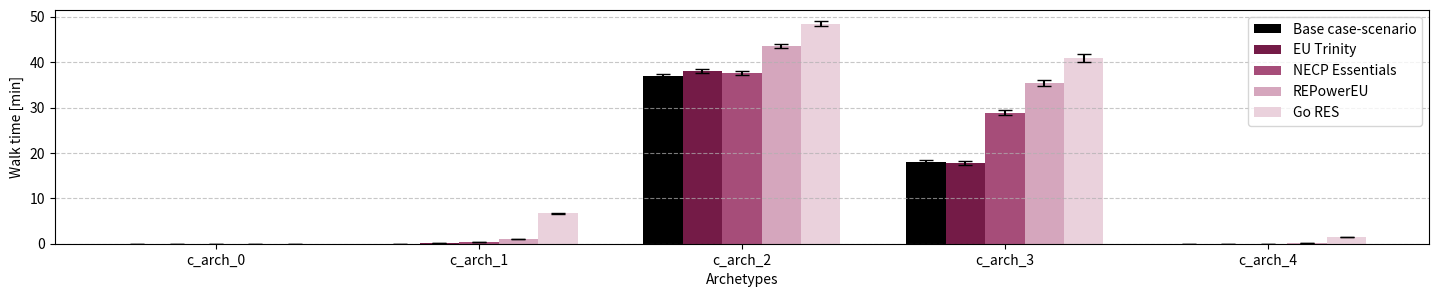

This chart was generated by the following Python code: (Note: this script raises an exception after producing the figure.)
import numpy as np
import matplotlib.pyplot as plt

# Datos comunes
arquetipos = ["c_arch_0", "c_arch_1", "c_arch_2", "c_arch_3", "c_arch_4"]
escenarios = ["Base case-scenario", "EU Trinity", "NECP Essentials", "REPowerEU", "Go RES"]

# Error porcentual por arquetipo (convertido a decimal)
errores_pct = np.array([0.31, 0.48, 1.21, 2.09, 0.48]) / 100  

n_escenarios = len(escenarios)
x = np.arange(len(arquetipos))
width = 0.15
path = "C:/Users/<user>/Downloads/responses/"

# Convertir tamaño a pulgadas (1 pulgada = 25.4 mm)
fig_width = 368 / 25.4
fig_height = 78 / 25.4

def crear_grafico(valores, colores, nombre_pdf):
    fig, ax = plt.subplots(figsize=(fig_width, fig_height))
    
    # Calcular error absoluto a partir del porcentaje
    errores_abs = valores * errores_pct[:, np.newaxis]
    
    # Dibujar barras
    for i in range(n_escenarios):
        ax.bar(x + i*width, valores[:, i], width, label=escenarios[i], 
               yerr=errores_abs[:, i], capsize=5, color=colores[i])
    
    # Etiquetas y formato
    ax.set_xlabel("Archetypes")
    ax.set_ylabel("Walk time [min]")
    ax.set_xticks(x + width*2)
    ax.set_xticklabels(arquetipos)
    ax.legend()
    ax.grid(axis='y', linestyle='--', alpha=0.7)
    
    plt.tight_layout()
    fig.savefig(f"{path}{nombre_pdf}", format='pdf', bbox_inches='tight')
    plt.show()

colores_annelin =       ["#000000", "#741b47", "#a64d79", "#d5a6bd", "#ead1dc"]  
colores_aradas =        ["#000000", "#bf9000", "#f1c232", "#ffe599", "#fff2cc"]  
colores_kanaleneiland = ["#000000", "#134f5c", "#45818e", "#a2c4c9", "#d0e0e3"]   

# ----- ann_walk -----
valores = np.array([
    [0, 0.00000, 0.00000, 0.00000, 0.00000],
    [0.045104, 0.08949, 0.32661, 1.02491, 6.68060],
    [37.04237, 38.11252, 37.59464, 43.58866, 48.49672],
    [18.12158, 17.75333, 28.89758, 35.39679, 40.97440],
    [0.014625, 0.00000, 0.02217, 0.23955, 1.48025]
])

crear_grafico(valores, colores_annelin, "ann_walk.pdf")

# ----- ann_mot_tra -----
valores = np.array([
    [77.96014, 78.06, 76.07, 72.71, 68.04],
    [75.51887, 75.86, 73.67, 70.96, 66.60],
    [34.29097, 33.93, 33.48, 31.38, 29.32],
    [39.3689, 39.46, 38.12, 37.36, 35.54],
    [73.10321, 73.41, 71.46, 69.89, 63.09]
])

crear_grafico(valores, colores_annelin, "ann_mot_tra.pdf")

# ----- ann_costs -----
valores = np.array([
    [16.90821, 18.85, 12.38, 9.71, 0.50],
    [13.39092, 16.51, 10.58, 8.31, 0.74],
    [9.185368, 9.14, 6.50, 5.02, 0.00],
    [8.964833, 9.80, 6.54, 5.08, 0.21],
    [16.81137, 18.22, 12.79, 10.00, 0.17]
])

crear_grafico(valores, colores_annelin, "ann_costs.pdf")

# ----- ara_walk -----
valores = np.array([
    [29.21234328, 28.65, 44.75, 51.36, 58.74],
    [37.10882631, 38.05, 58.00, 68.41, 77.35],
    [22.23559607, 21.59, 21.26, 21.18, 20.62],
    [21.53454413, 20.75, 35.12, 42.51, 48.80],
    [24.32974087, 23.60, 35.78, 42.67, 49.82]
])

crear_grafico(valores, colores_aradas, "ara_walk.pdf")


# ----- ara_mot_tra -----
valores = np.array([
    [10.50748818, 10.13, 10.00, 8.92, 8.16],
    [13.14897464, 13.39, 12.56, 11.60, 10.51],
    [20.29476374, 20.47, 19.58, 18.52, 17.63],
    [7.980279056, 7.95, 7.41, 7.05, 6.54],
    [11.05150289, 11.22, 9.96, 10.21, 8.75]
])

crear_grafico(valores, colores_aradas, "ara_mot_tra.pdf")

# ----- ara_costs -----
valores = np.array([
    [0.719665383, 0.72, 0.79, 0.59, 0.22],
    [0.877984406, 0.97, 0.90, 0.77, 0.25],
    [5.505995704, 5.48, 3.81, 2.91, 0.00],
    [0.596547572, 0.55, 0.59, 0.47, 0.16],
    [1.141327725, 1.24, 1.01, 0.89, 0.19]
])

crear_grafico(valores, colores_aradas, "ara_cost.pdf")


# ----- kan_walk -----
valores = np.array([
    [0.007936, 0.03, 0.00, 0.01, 2.91],
    [15.24873, 14.23, 18.12, 21.65, 62.59],
    [50.68499, 52.18, 52.15, 49.58, 64.99],
    [51.04167, 48.74, 52.09, 55.55, 46.74],
    [2.014273, 1.42, 1.94, 1.69, 10.14]
])

crear_grafico(valores, colores_kanaleneiland, "kan_walk.pdf")

# ----- kan_mot_tra -----
valores = np.array([
    [77.96014, 78.06, 76.07, 72.71, 68.04],
    [75.51887, 75.86, 73.67, 70.96, 66.60],
    [34.29097, 33.93, 33.48, 31.38, 29.32],
    [39.3689, 39.46, 38.12, 37.36, 35.54],
    [73.10321, 73.41, 71.46, 69.89, 63.09]
])

crear_grafico(valores, colores_kanaleneiland, "kan_mot_tra.pdf")


# ----- kan_cost -----
valores = np.array([
    [16.90821, 18.85, 12.38, 9.71, 0.50],
    [13.39092, 16.51, 10.58, 8.31, 0.74],
    [9.185368, 9.14, 6.50, 5.02, 0.00],
    [8.964833, 9.80, 6.54, 5.08, 0.21],
    [16.81137, 18.22, 12.79, 10.00, 0.17]
])
crear_grafico(valores, colores_kanaleneiland, "kan_cost.pdf")
